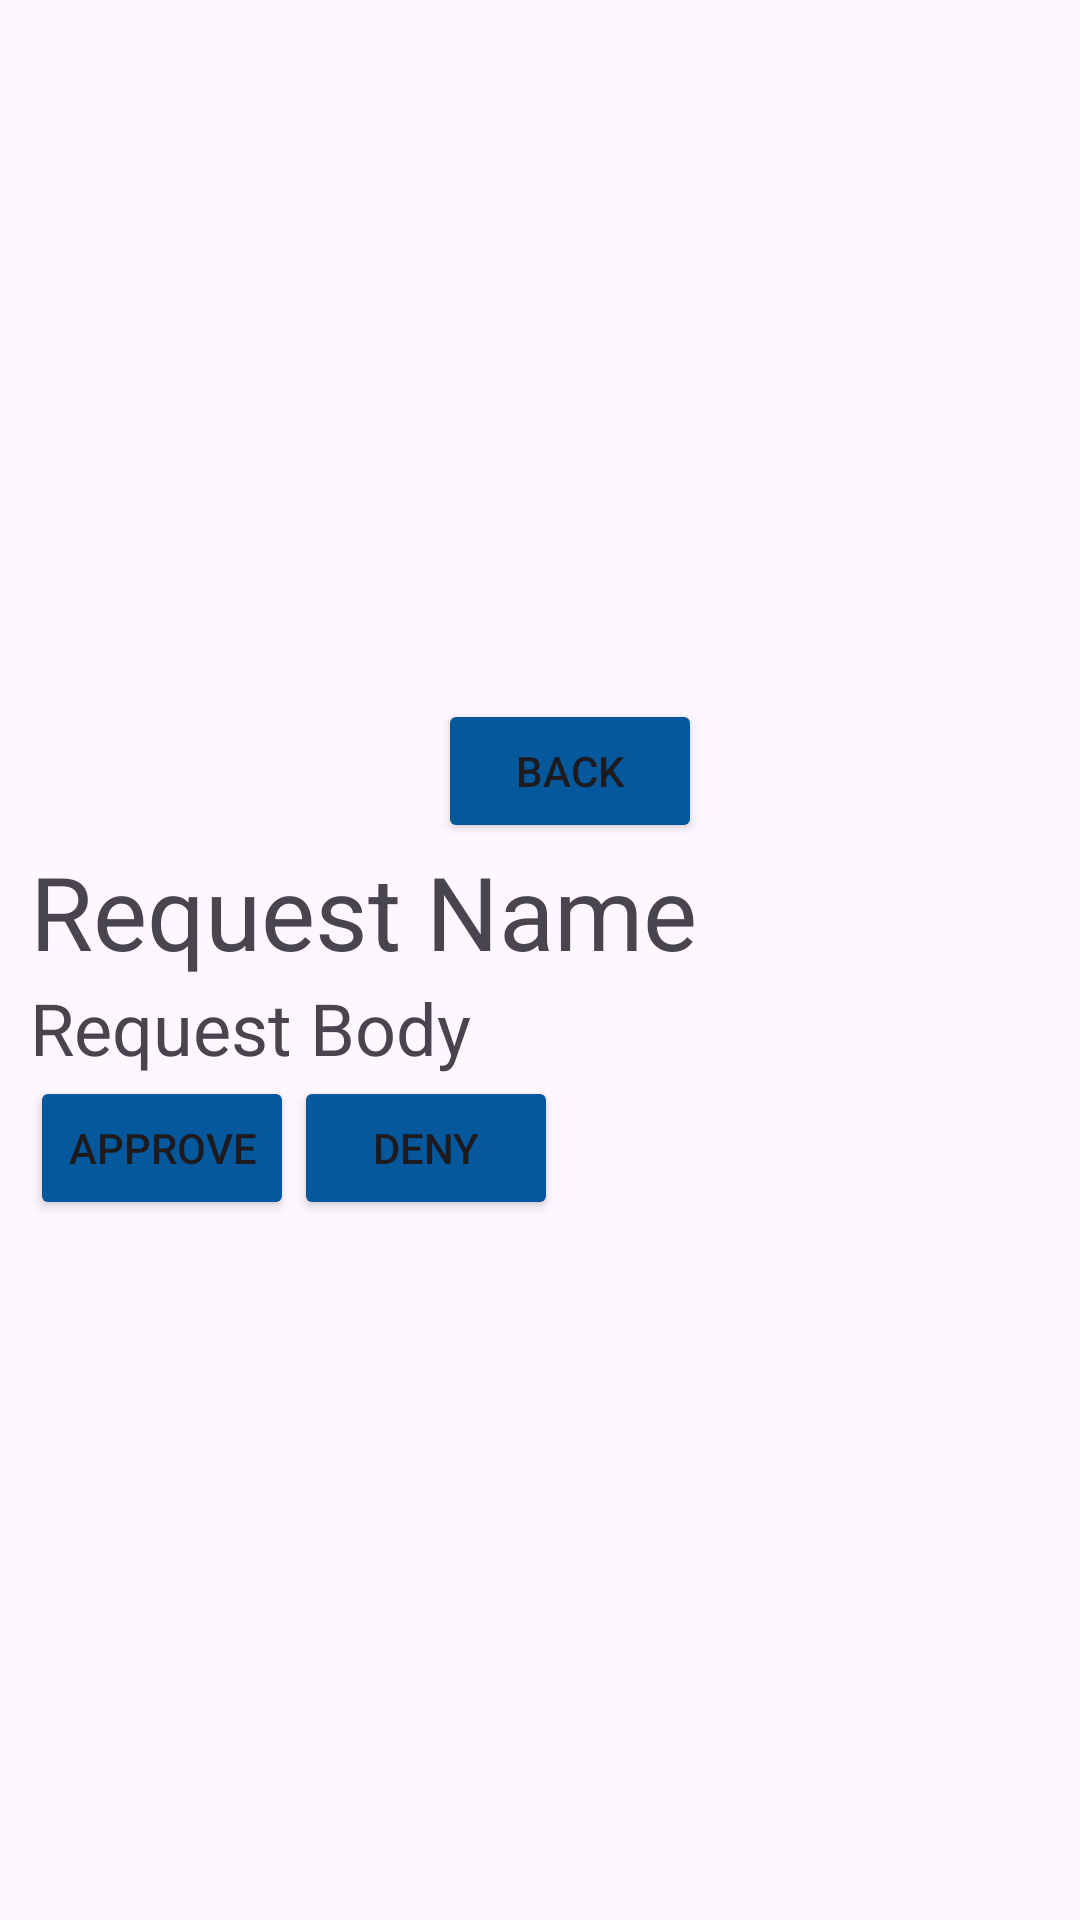

This screen was rendered from an Android layout file. Write that file and the resources it references.
<!-- AndroidManifest.xml: application theme Theme.CytoCheck -->
<!-- res/layout/request_view.xml -->
<?xml version="1.0" encoding="utf-8"?>
<androidx.constraintlayout.widget.ConstraintLayout xmlns:android="http://schemas.android.com/apk/res/android"
    android:layout_width="match_parent"
    android:layout_height="match_parent">

    <ScrollView
        android:layout_width="match_parent"
        android:layout_height="match_parent"
        android:fillViewport="true"
        android:gravity="center">

    <LinearLayout
        android:id="@+id/linearLayout"
        android:layout_width="match_parent"
        android:layout_height="match_parent"
        android:layout_marginLeft="10sp"
        android:layout_marginRight="10sp"
        android:orientation="vertical"
        android:gravity="center">

        <Button
            android:id="@+id/providerRequestReturn"
            android:layout_width="wrap_content"
            android:layout_height="wrap_content"
            android:backgroundTint="#04589B"
            android:text="Back" />

        <TextView
            android:id="@+id/requestLabel"
            android:layout_width="match_parent"
            android:layout_height="wrap_content"
            android:text="Request Name"
            android:textSize="34sp"/>
        <TextView
            android:id="@+id/requestMessage"
            android:layout_width="match_parent"
            android:layout_height="wrap_content"
            android:text="Request Body"
            android:textSize="24sp"/>
        <LinearLayout
            android:layout_width="match_parent"
            android:layout_height="wrap_content">

            <Button
                android:id="@+id/approveRequest"
                android:layout_width="wrap_content"
                android:layout_height="wrap_content"
                android:backgroundTint="#04589B"
                android:text="Approve" />

            <Button
                android:id="@+id/denyRequest"
                android:layout_width="wrap_content"
                android:layout_height="wrap_content"
                android:backgroundTint="#04589B"
                android:text="Deny" />
        </LinearLayout>



    </LinearLayout>
    </ScrollView>

</androidx.constraintlayout.widget.ConstraintLayout>
<!-- resources referenced by this layout -->
<resources>
  <style name="Theme.CytoCheck" parent="Base.Theme.CytoCheck" />
  <style name="Base.Theme.CytoCheck" parent="Theme.Material3.DayNight.NoActionBar">
          
          
          <item name="colorPrimary">@color/cyto</item>
  
      </style>
  <color name="cyto">#04589B</color>
</resources>
